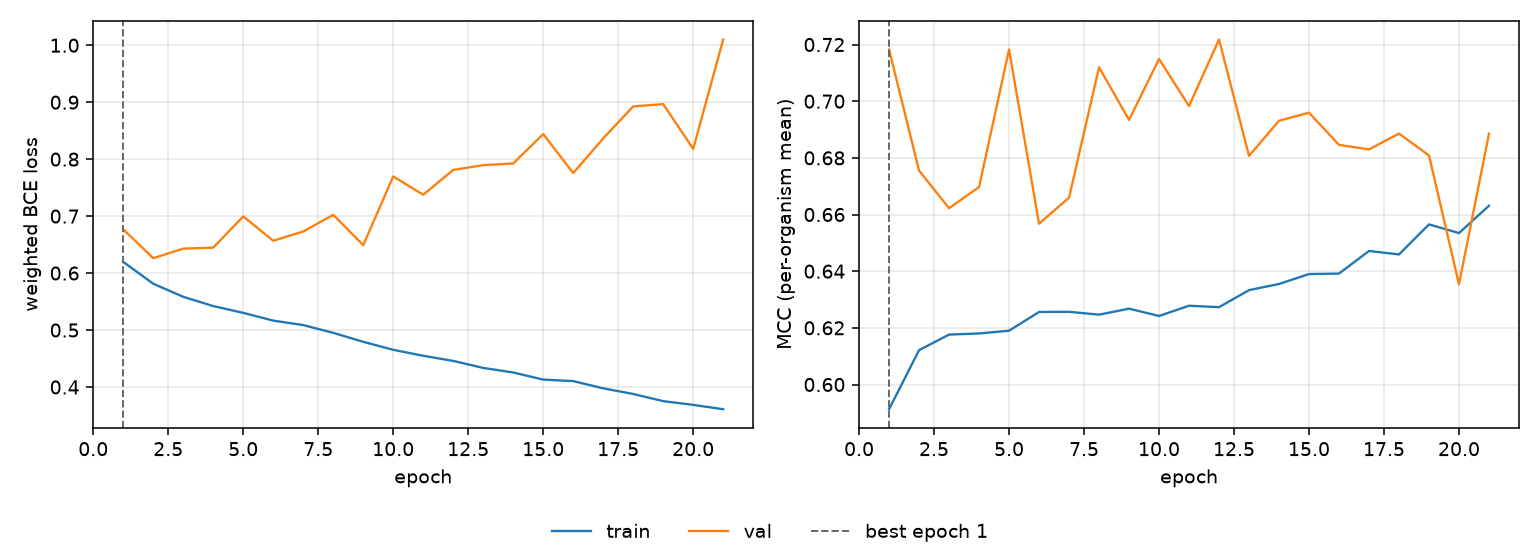

The data file committed next to this chart (first rows):
epoch, tr_loss, vl_loss, tr_mcc, vl_mcc, is_best
1, 0.6196, 0.6767, 0.5913, 0.7182, True
2, 0.5813, 0.6261, 0.6121, 0.6755, False
3, 0.5584, 0.6429, 0.6176, 0.6622, False
4, 0.5421, 0.6447, 0.618, 0.6697, False
5, 0.5302, 0.6995, 0.619, 0.7182, False
6, 0.5166, 0.6568, 0.6256, 0.6567, False
7, 0.5087, 0.673, 0.6257, 0.666, False
8, 0.4951, 0.7022, 0.6247, 0.712, False
9, 0.4794, 0.649, 0.6268, 0.6934, False
10, 0.4653, 0.7697, 0.6242, 0.7149, False
11, 0.4549, 0.7375, 0.6278, 0.6983, False
12, 0.4458, 0.781, 0.6273, 0.7218, False
13, 0.4335, 0.7895, 0.6333, 0.6807, False
14, 0.4255, 0.7924, 0.6355, 0.6931, False
15, 0.413, 0.844, 0.639, 0.6959, False
16, 0.4103, 0.7756, 0.6392, 0.6846, False
17, 0.3977, 0.8365, 0.6471, 0.683, False
18, 0.3878, 0.8926, 0.6459, 0.6886, False
19, 0.3752, 0.8966, 0.6565, 0.6808, False
20, 0.3686, 0.818, 0.6535, 0.6354, False
21, 0.361, 1.01, 0.6631, 0.6886, False
